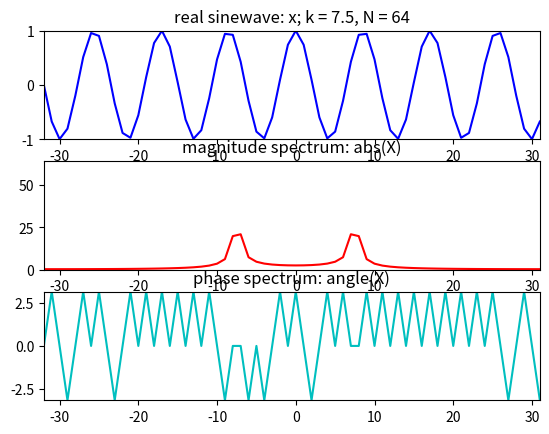

Generate this figure with matplotlib:
import numpy as np
import matplotlib.pyplot as plt

plt.figure(1)
N = 64
k0 = 7.5
X = np.array([])
nv = np.arange(-N/2, N/2)
kv = np.arange(-N/2, N/2)
x = np.cos(2*np.pi*k0/N*nv)

plt.subplot(311)
plt.title('real sinewave: x; k = 7.5, N = 64')
plt.plot(nv, np.real(x),'b')
plt.axis([-N/2,N/2-1,-1,1])
for k in kv:
	s = np.exp(1j*2*np.pi*k/N*nv)
	X = np.append(X, sum(x*np.conjugate(s)))

plt.subplot(312)
plt.title('magnitude spectrum: abs(X)')
plt.plot(kv, abs(X), 'r')
plt.axis([-N/2,N/2-1,0,N])

plt.subplot(313)
plt.title('phase spectrum: angle(X)')
plt.plot(kv, np.angle(X),'c')
plt.axis([-N/2,N/2-1,-np.pi,np.pi])

plt.show()
